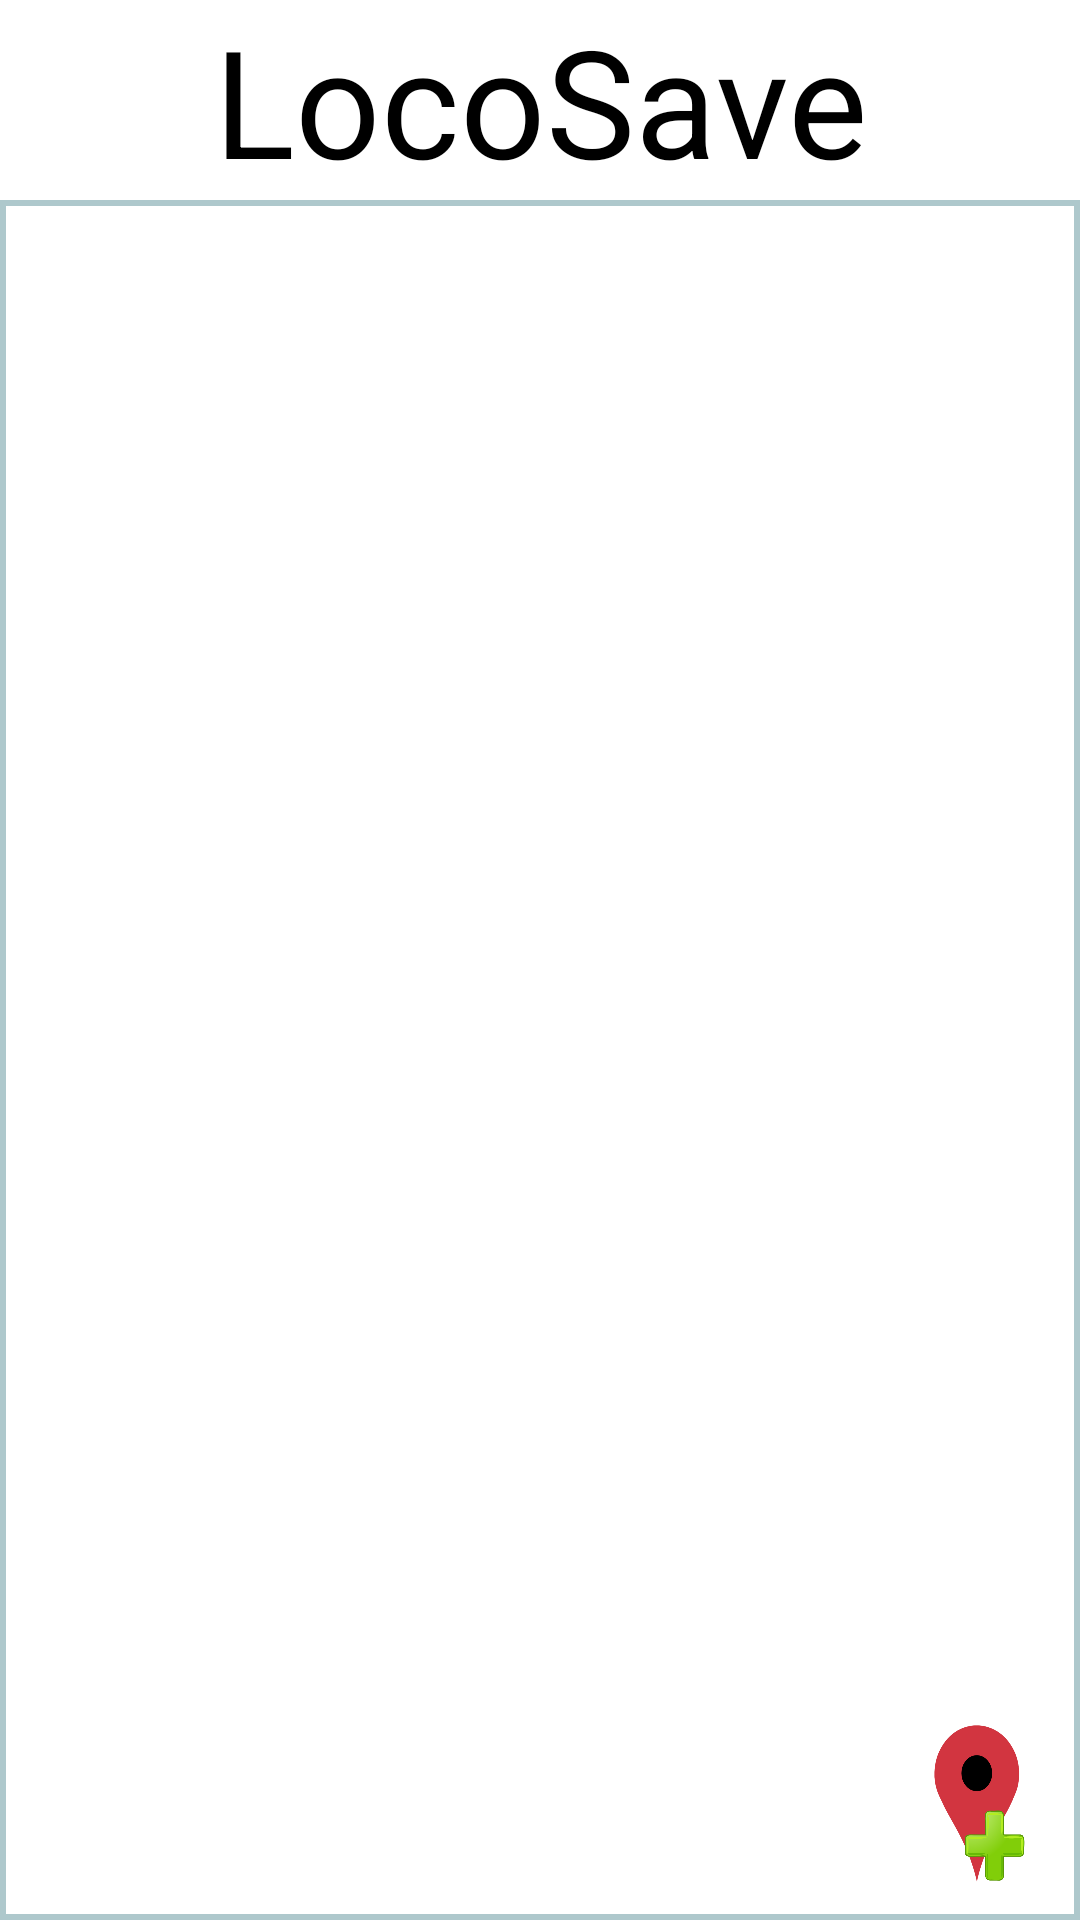

The Android layout XML behind this screen, and the referenced resources:
<!-- AndroidManifest.xml: application theme Theme.LocoSave -->
<!-- res/layout/activity_main.xml -->
<?xml version="1.0" encoding="utf-8"?>
<LinearLayout xmlns:android="http://schemas.android.com/apk/res/android"
    xmlns:app="http://schemas.android.com/apk/res-auto"
    xmlns:tools="http://schemas.android.com/tools"
    android:layout_width="match_parent"
    android:layout_height="match_parent"
    android:background="@color/white"
    android:orientation="vertical"
    tools:context=".MainActivity">

    <TextView
        android:id="@+id/header"
        android:layout_width="match_parent"
        android:layout_height="wrap_content"
        android:text="LocoSave"
        android:textAlignment="center"
        android:textColor="@color/black"
        android:textSize="50sp"
        app:layout_constraintBottom_toBottomOf="parent"
        app:layout_constraintEnd_toEndOf="parent"
        app:layout_constraintHorizontal_bias="0.0"
        app:layout_constraintStart_toStartOf="parent"
        app:layout_constraintTop_toTopOf="parent"
        app:layout_constraintVertical_bias="0.057" />

    <androidx.constraintlayout.widget.ConstraintLayout
        android:layout_width="match_parent"
        android:layout_height="match_parent"
        android:background="@drawable/separator">

        <ListView
            android:id="@+id/listView"
            android:layout_width="match_parent"
            android:layout_height="wrap_content"
            android:layout_alignParentStart="true"
            android:layout_alignParentTop="true"
            android:layout_alignParentEnd="true"
            android:cacheColorHint="@color/white"
            android:divider="#AEC8CC"
            android:dividerHeight="1dp"
            app:layout_constraintBottom_toBottomOf="parent"
            app:layout_constraintEnd_toEndOf="parent"
            app:layout_constraintHorizontal_bias="0.0"
            app:layout_constraintStart_toStartOf="parent"
            app:layout_constraintTop_toTopOf="parent"
            app:layout_constraintVertical_bias="0.0" />

        <ImageButton
            android:id="@+id/map_button"
            android:layout_width="41dp"
            android:layout_height="53dp"
            android:layout_alignParentTop="true"
            android:layout_alignParentEnd="true"
            android:layout_alignParentRight="true"
            android:background="@drawable/map_icon2"
            android:onClick="go_to_map"
            app:layout_constraintBottom_toBottomOf="parent"
            app:layout_constraintEnd_toEndOf="parent"
            app:layout_constraintHorizontal_bias="0.956"
            app:layout_constraintStart_toStartOf="parent"
            app:layout_constraintTop_toTopOf="parent"
            app:layout_constraintVertical_bias="0.976" />

    </androidx.constraintlayout.widget.ConstraintLayout>
</LinearLayout>
<!-- resources referenced by this layout -->
<resources>
  <!-- drawable map_icon2: png bitmap (drawable, 71103 bytes) -->
  <!-- drawable separator (drawable) -->
  <?xml version="1.0" encoding="utf-8"?>
  <shape android:shape="rectangle"
      xmlns:android="http://schemas.android.com/apk/res/android">
      <stroke
          android:width="2dp"
          android:color="#AEC8CC"/>
  
  
  </shape>
  <style name="Theme.LocoSave" parent="Theme.MaterialComponents.DayNight.DarkActionBar">
          
          <item name="colorPrimary">@color/purple_500</item>
          <item name="colorPrimaryVariant">@color/purple_700</item>
          <item name="colorOnPrimary">@color/white</item>
          
          <item name="colorSecondary">@color/teal_200</item>
          <item name="colorSecondaryVariant">@color/teal_700</item>
          <item name="colorOnSecondary">@color/black</item>
          
          <item name="android:statusBarColor" tools:targetApi="l">?attr/colorPrimaryVariant</item>
          
      </style>
  <!-- not gathered from this repository: default colours our renderer supplied (Android Studio template values) -->
  <color name="purple_500">#FF6200EE</color>
  <color name="purple_700">#FF3700B3</color>
  <color name="teal_200">#FF03DAC5</color>
  <color name="teal_700">#FF018786</color>
  <color name="black">#FF000000</color>
  <color name="white">#FFFFFFFF</color>
</resources>
